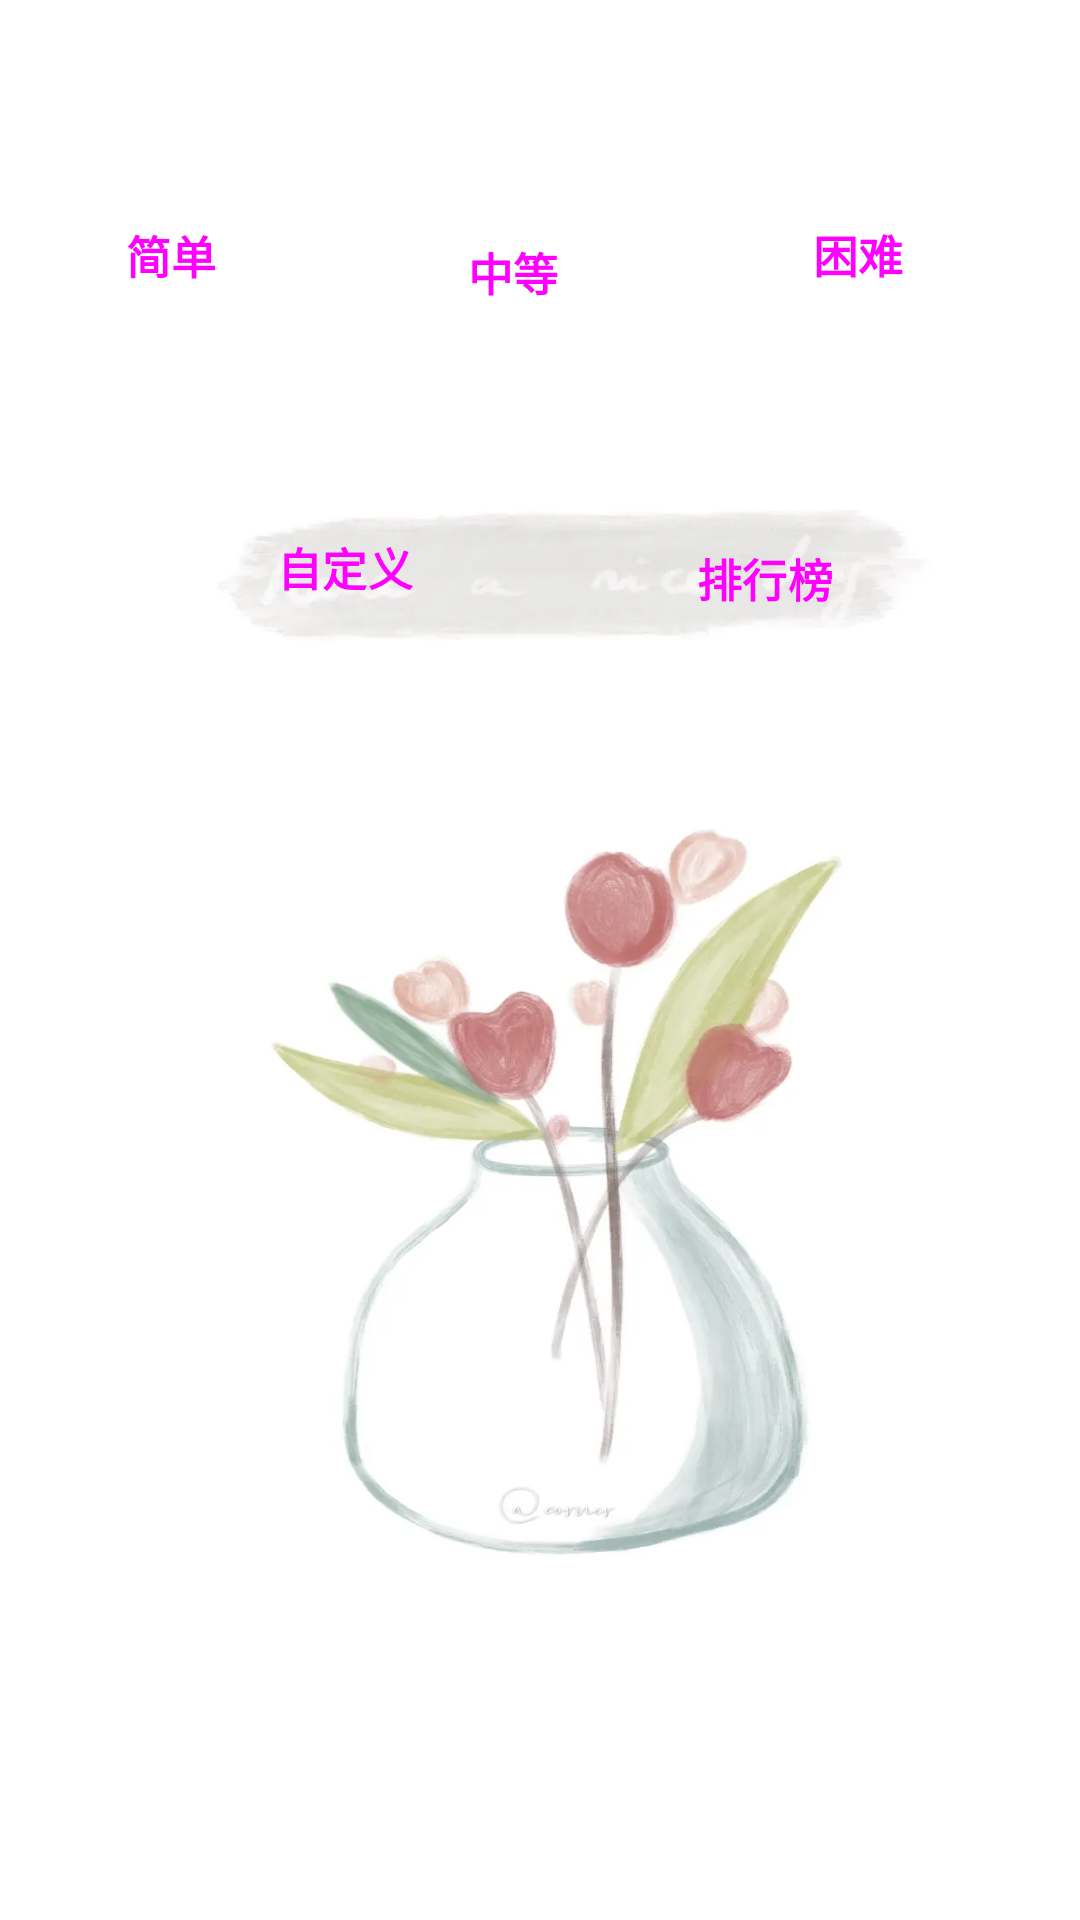

Write the Android layout XML for this screen, with the resource values it uses.
<!-- AndroidManifest.xml: application theme Theme.Pingtu -->
<!-- res/layout/activity_main.xml -->
<?xml version="1.0" encoding="utf-8"?>
<androidx.constraintlayout.widget.ConstraintLayout xmlns:android="http://schemas.android.com/apk/res/android"
    xmlns:app="http://schemas.android.com/apk/res-auto"
    xmlns:tools="http://schemas.android.com/tools"
    android:layout_width="match_parent"
    android:layout_height="match_parent"
    android:background="@drawable/back"
    tools:context=".MainActivity">

    <TextView
        android:id="@+id/textView"
        android:layout_width="wrap_content"
        android:layout_height="wrap_content"
        android:layout_marginStart="116dp"
        android:layout_marginTop="137dp"
        android:layout_marginEnd="100dp"
        android:layout_marginBottom="48dp"
        android:text="拼图游戏"
        android:textSize="34sp"
        app:layout_constraintBottom_toTopOf="@+id/button"
        app:layout_constraintEnd_toEndOf="parent"
        app:layout_constraintStart_toStartOf="parent"
        app:layout_constraintTop_toTopOf="parent"
        tools:padding="20dp" />

    <Button
        android:id="@+id/button"
        style="@style/Widget.Material3.Button.OutlinedButton"
        android:layout_width="100dp"
        android:layout_height="60dp"
        android:layout_marginStart="30dp"
        android:layout_marginTop="16dp"
        android:layout_marginEnd="7dp"
        android:layout_marginBottom="34dp"
        android:onClick="easy"
        android:text="简单"
        android:textSize="15dp"
        android:textStyle="bold"
        app:layout_constraintBottom_toTopOf="@+id/button7"
        app:layout_constraintEnd_toStartOf="@+id/button2"
        app:layout_constraintHorizontal_bias="0.0"
        app:layout_constraintStart_toStartOf="parent"
        app:layout_constraintTop_toBottomOf="@+id/textView" />

    <Button
        android:id="@+id/button2"
        style="@style/Widget.Material3.Button.OutlinedButton"
        android:layout_width="100dp"
        android:layout_height="60dp"
        android:layout_marginStart="7dp"
        android:layout_marginTop="73dp"
        android:layout_marginEnd="9dp"
        android:layout_marginBottom="34dp"
        android:onClick="hard"
        android:text="中等"
        android:textSize="15dp"
        android:textStyle="bold"
        app:layout_constraintBottom_toTopOf="@+id/button4"
        app:layout_constraintEnd_toStartOf="@+id/button3"
        app:layout_constraintStart_toEndOf="@+id/button"
        app:layout_constraintTop_toBottomOf="@+id/textView" />

    <Button
        android:id="@+id/button3"
        style="@style/Widget.Material3.Button.OutlinedButton"
        android:layout_width="100dp"
        android:layout_height="60dp"
        android:layout_marginStart="6dp"
        android:layout_marginTop="32dp"
        android:layout_marginEnd="47dp"
        android:layout_marginBottom="16dp"
        android:onClick="hell"
        android:text="困难"
        android:textSize="15dp"
        android:textStyle="bold"
        app:layout_constraintBottom_toTopOf="@+id/button4"
        app:layout_constraintEnd_toEndOf="parent"
        app:layout_constraintStart_toEndOf="@+id/button2"
        app:layout_constraintTop_toBottomOf="@+id/textView" />

    <Button
        android:id="@+id/button4"
        style="@style/Widget.Material3.Button.OutlinedButton"
        android:layout_width="100dp"
        android:layout_height="60dp"
        android:layout_marginStart="20dp"
        android:layout_marginTop="8dp"
        android:layout_marginEnd="82dp"
        android:layout_marginBottom="421dp"
        android:onClick="rank"
        android:text="排行榜"
        android:textSize="15dp"
        android:textStyle="bold"
        app:layout_constraintBottom_toBottomOf="parent"
        app:layout_constraintEnd_toEndOf="parent"
        app:layout_constraintStart_toEndOf="@+id/button7"
        app:layout_constraintTop_toBottomOf="@+id/button2" />

    <Button
        android:id="@+id/button7"
        style="@style/Widget.Material3.Button.OutlinedButton"
        android:layout_width="100dp"
        android:layout_height="60dp"
        android:layout_marginStart="91dp"
        android:layout_marginTop="10dp"
        android:layout_marginEnd="20dp"
        android:layout_marginBottom="421dp"
        android:onClick="zidingyi"
        android:text="自定义"
        android:textSize="15dp"
        android:textStyle="bold"
        app:layout_constraintBottom_toBottomOf="parent"
        app:layout_constraintEnd_toStartOf="@+id/button4"
        app:layout_constraintStart_toStartOf="parent"
        app:layout_constraintTop_toBottomOf="@+id/button" />
</androidx.constraintlayout.widget.ConstraintLayout>
<!-- resources referenced by this layout -->
<resources>
  <!-- drawable back: png bitmap (drawable, 22634 bytes) -->
  <style name="Theme.Pingtu" parent="Base.Theme.Pingtu" />
  <style name="Base.Theme.Pingtu" parent="Theme.Material3.DayNight.NoActionBar">
          
          
      </style>
</resources>
